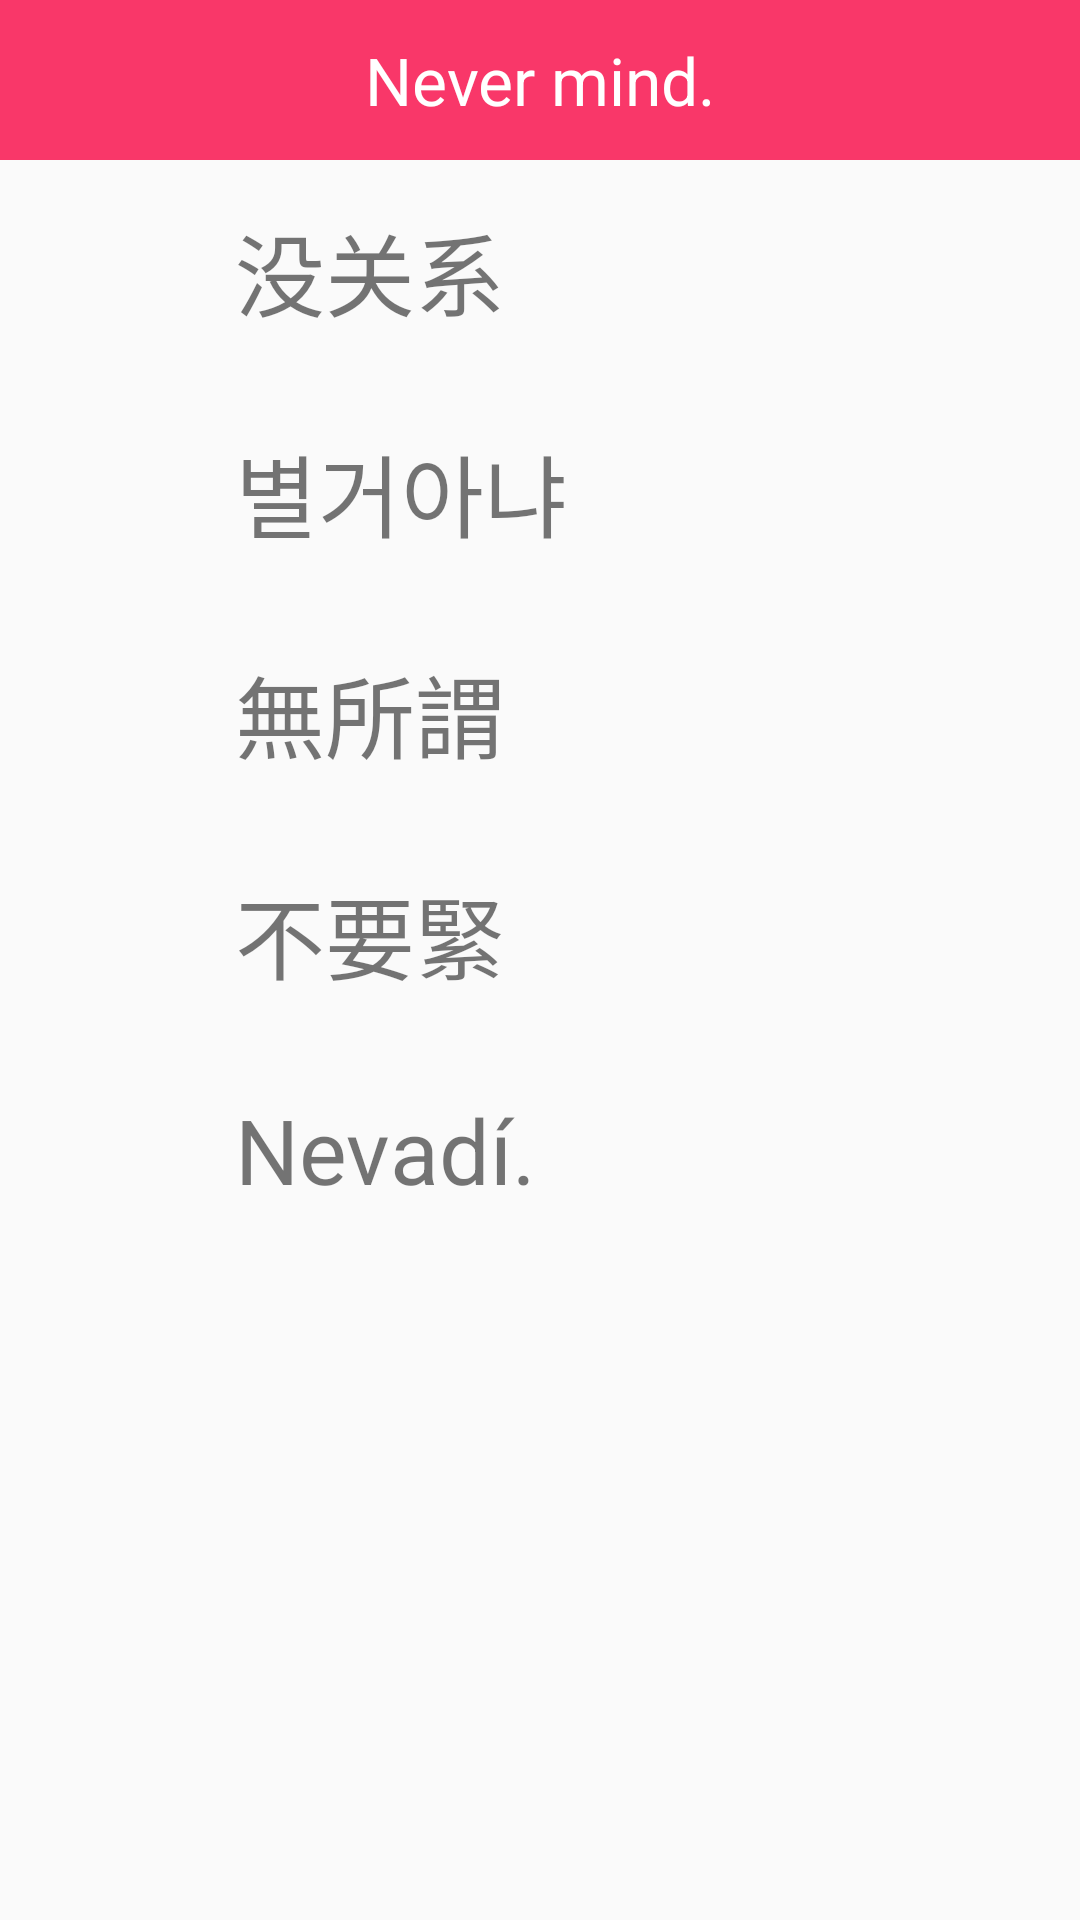

Write the Android layout XML for this screen, with the resource values it uses.
<!-- AndroidManifest.xml: application theme Theme.AppCompat.Light.NoActionBar -->
<!-- res/layout/activity_greetingsmenu6.xml -->
<ScrollView xmlns:android="http://schemas.android.com/apk/res/android"
    xmlns:tools="http://schemas.android.com/tools"
    android:layout_width="match_parent"
    android:layout_height="match_parent"
    tools:context="com.example.alab.myapplication.GreetingsActivity">

    <LinearLayout
        android:layout_width="match_parent"
        android:layout_height="match_parent"

        android:orientation="vertical">

        <TextView
            style="@style/menu_title"
            android:text="Never mind."
            />

        <LinearLayout
            android:layout_width="match_parent"
            android:layout_height="wrap_content"
            android:orientation="horizontal">

            <ImageView
                android:id="@+id/btn_cn_6"
                style="@style/speaker"
                android:layout_weight="1"
                android:onClick="playSound" />

            <TextView
                style="@style/text"
                android:layout_weight="5"
                android:text="没关系" />

        </LinearLayout>


        <LinearLayout
            android:layout_width="match_parent"
            android:layout_height="wrap_content"
            android:orientation="horizontal">

            <ImageView
                android:id="@+id/btn_k_6"
                style="@style/speaker"
                android:layout_weight="1"
                android:onClick="playSound" />

            <TextView
                android:id="@+id/korean"
                style="@style/text"
                android:layout_weight="5"
                android:text="별거아냐" />

        </LinearLayout>

        <LinearLayout
            android:layout_width="match_parent"
            android:layout_height="wrap_content"
            android:orientation="horizontal">

            <ImageView
                android:id="@+id/btn_hk_6"
                style="@style/speaker"
                android:layout_weight="1"
                android:onClick="playSound" />

            <TextView
                style="@style/text"
                android:layout_weight="5"
                android:text="無所謂" />

        </LinearLayout>

        <LinearLayout
            android:layout_width="match_parent"
            android:layout_height="wrap_content"
            android:orientation="horizontal">

            <ImageView
                android:id="@+id/btn_tw_6"
                style="@style/speaker"
                android:layout_weight="1"
                android:onClick="playSound" />

            <TextView
                style="@style/text"
                android:layout_weight="5"
                android:text="不要緊" />

        </LinearLayout>

        <LinearLayout
            android:layout_width="match_parent"
            android:layout_height="wrap_content"
            android:orientation="horizontal">

            <ImageView
                android:id="@+id/btn_cz_6"
                style="@style/speaker"
                android:layout_weight="1"
                android:onClick="playSound" />

            <TextView
                style="@style/text"
                android:layout_weight="5"
                android:text="Nevadí." />

        </LinearLayout>

    </LinearLayout>
</ScrollView>
<!-- resources referenced by this layout -->
<resources>
  <style name="menu_title">
          <item name="android:layout_width">match_parent</item>
          <item name="android:layout_height">wrap_content</item>
          <item name="android:background">#f93769</item>
          <item name="android:gravity">center_horizontal</item>
          <item name="android:padding">12dp</item>
          <item name="android:textAppearance">?android:attr/textAppearanceLarge</item>
  
          <item name="android:textColor">#FFFFfF</item>
          <item name="android:textSize">22sp</item>
      </style>
  <style name="speaker">
          <item name="android:layout_height">match_parent</item>
          <item name="android:layout_width">0dp</item>
          <item name="android:layout_margin">5dp</item>
          <item name="android:src">@drawable/speaker</item>
  
      </style>
  <style name="text">
          <item name="android:layout_width">0dp</item>
          <item name="android:layout_height">wrap_content</item>
          <item name="android:layout_margin">15dp</item>
          <item name="android:textSize">30sp</item>
          <item name="android:gravity">top</item>
      </style>
</resources>
